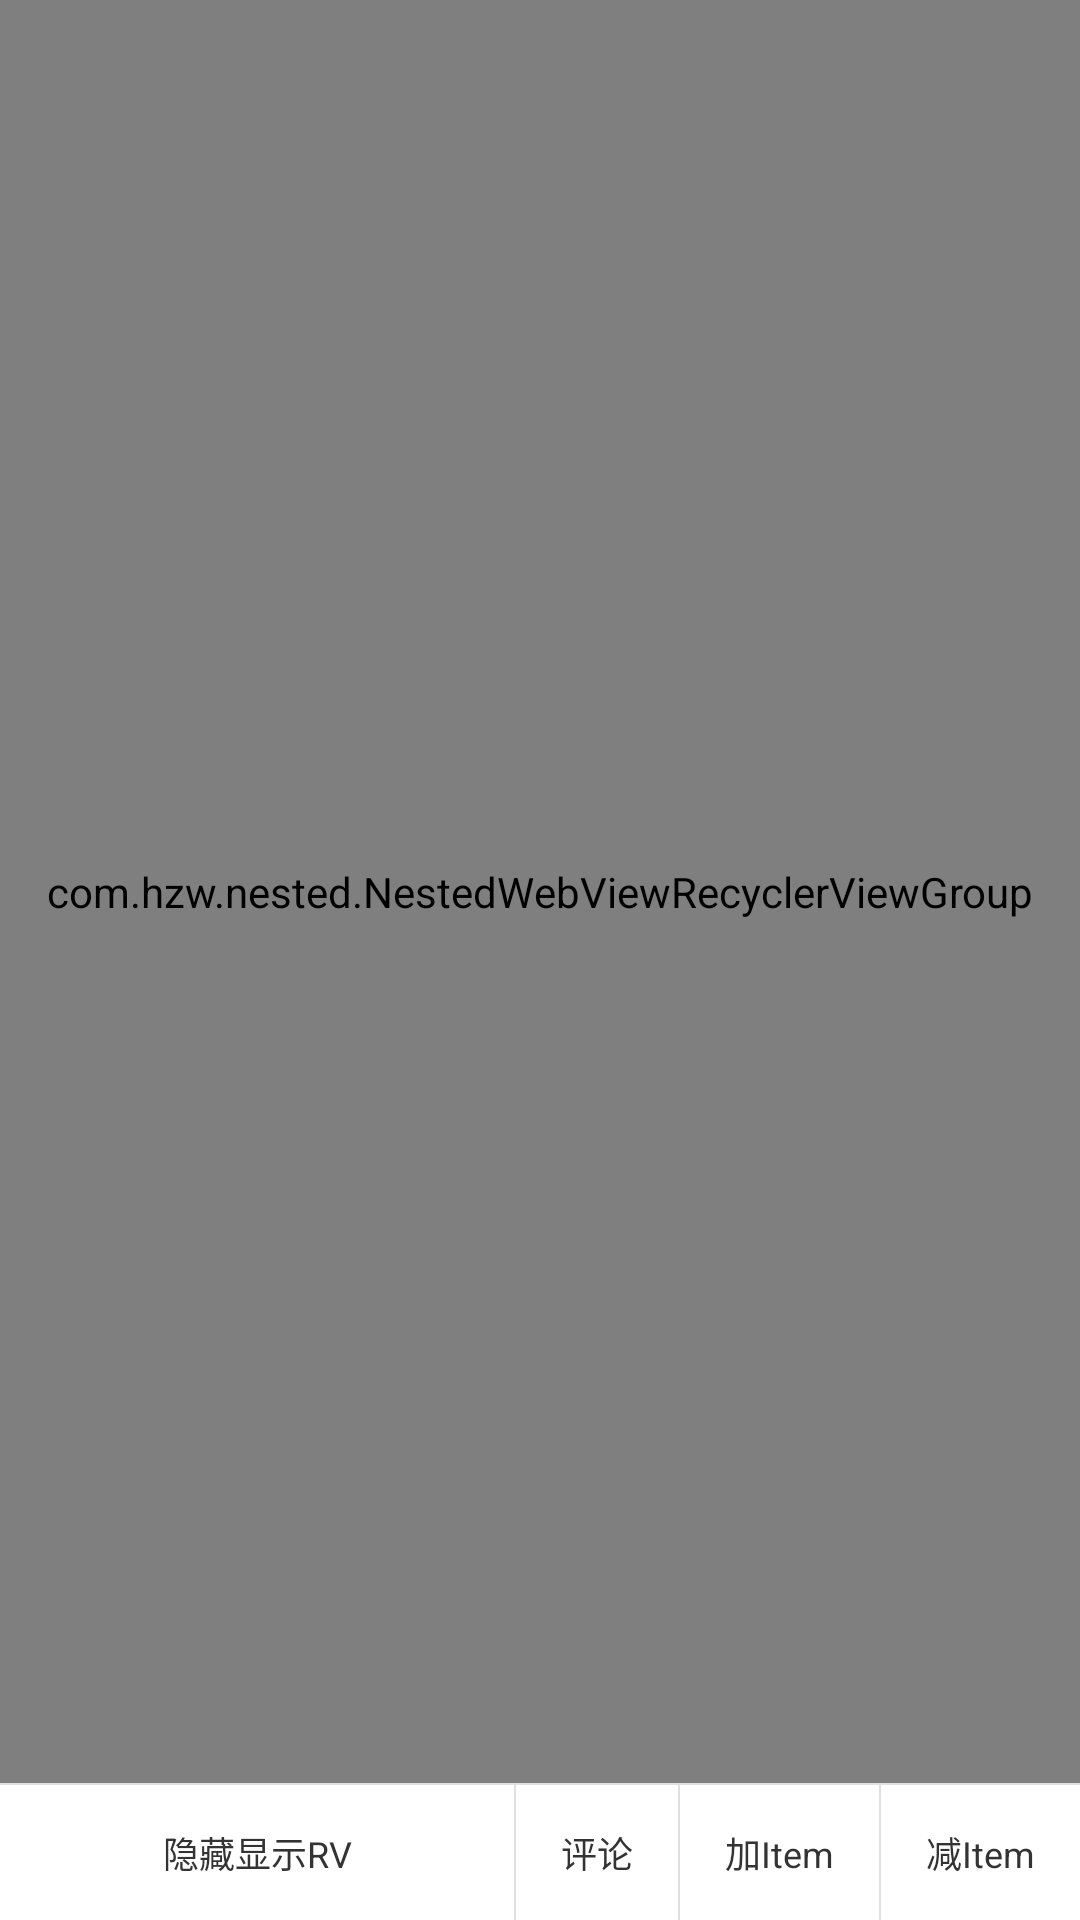

Android layout source for this screen:
<!-- AndroidManifest.xml: application theme AppTheme -->
<!-- res/layout/activity_nested_fragment.xml -->
<?xml version="1.0" encoding="utf-8"?>
<LinearLayout xmlns:android="http://schemas.android.com/apk/res/android"
    xmlns:app="http://schemas.android.com/apk/res-auto"
    xmlns:tools="http://schemas.android.com/tools"
    android:layout_width="match_parent"
    android:layout_height="match_parent"
    android:orientation="vertical"
    tools:context=".NestedFragmentActivity">


    <com.hzw.nested.NestedWebViewRecyclerViewGroup
        android:id="@+id/nest_parent"
        android:layout_width="match_parent"
        android:layout_height="0dp"
        android:layout_weight="1"
        app:scrollbarColor="@color/colorAccent"
        app:scrollbarEnable="true"
        app:switchDuration="300">

        <FrameLayout
            android:id="@+id/webView_container"
            android:layout_width="match_parent"
            android:layout_height="match_parent">

        </FrameLayout>

        <FrameLayout
            android:id="@+id/fragment_container"
            android:layout_width="match_parent"
            android:layout_height="wrap_content">

        </FrameLayout>
    </com.hzw.nested.NestedWebViewRecyclerViewGroup>

    <View
        android:layout_width="match_parent"
        android:layout_height="0.5dp"
        android:background="#E0E0E0" />

    <LinearLayout
        android:layout_width="match_parent"
        android:layout_height="45dp"
        android:layout_gravity="bottom"
        android:background="#ffffff"
        android:visibility="visible">

        <TextView
            android:id="@+id/hide_rv"
            android:layout_width="0dp"
            android:layout_height="match_parent"
            android:layout_weight="1"
            android:gravity="center"
            android:paddingLeft="15dp"
            android:paddingRight="15dp"
            android:text="隐藏显示RV"
            android:textColor="#333333"
            android:textSize="12sp" />

        <View
            android:layout_width="0.5dp"
            android:layout_height="match_parent"
            android:background="#E0E0E0" />

        <TextView
            android:id="@+id/tv_comment"
            android:layout_width="wrap_content"
            android:layout_height="match_parent"
            android:gravity="center"
            android:paddingLeft="15dp"
            android:paddingRight="15dp"
            android:text="评论"
            android:textColor="#333333"
            android:textSize="12sp" />

        <View
            android:layout_width="0.5dp"
            android:layout_height="match_parent"
            android:background="#E0E0E0" />

        <TextView
            android:id="@+id/addItem"
            android:layout_width="wrap_content"
            android:layout_height="match_parent"
            android:gravity="center"
            android:paddingLeft="15dp"
            android:paddingRight="15dp"
            android:text="加Item"
            android:textColor="#333333"
            android:textSize="12sp" />

        <View
            android:layout_width="0.5dp"
            android:layout_height="match_parent"
            android:background="#E0E0E0" />

        <TextView
            android:id="@+id/deleteItem"
            android:layout_width="wrap_content"
            android:layout_height="match_parent"
            android:gravity="center"
            android:paddingLeft="15dp"
            android:paddingRight="15dp"
            android:text="减Item"
            android:textColor="#333333"
            android:textSize="12sp" />
    </LinearLayout>

</LinearLayout>
<!-- resources referenced by this layout -->
<resources>
  <style name="AppTheme" parent="Theme.AppCompat.Light.DarkActionBar">
          
          <item name="colorPrimary">@color/colorPrimary</item>
          <item name="colorPrimaryDark">@color/colorPrimaryDark</item>
          <item name="colorAccent">@color/colorAccent</item>
      </style>
  <!-- not gathered from this repository: default colours our renderer supplied (Android Studio template values) -->
  <color name="colorPrimary">#FF6200EE</color>
  <color name="colorPrimaryDark">#FF3700B3</color>
  <color name="colorAccent">#FF03DAC5</color>
</resources>
